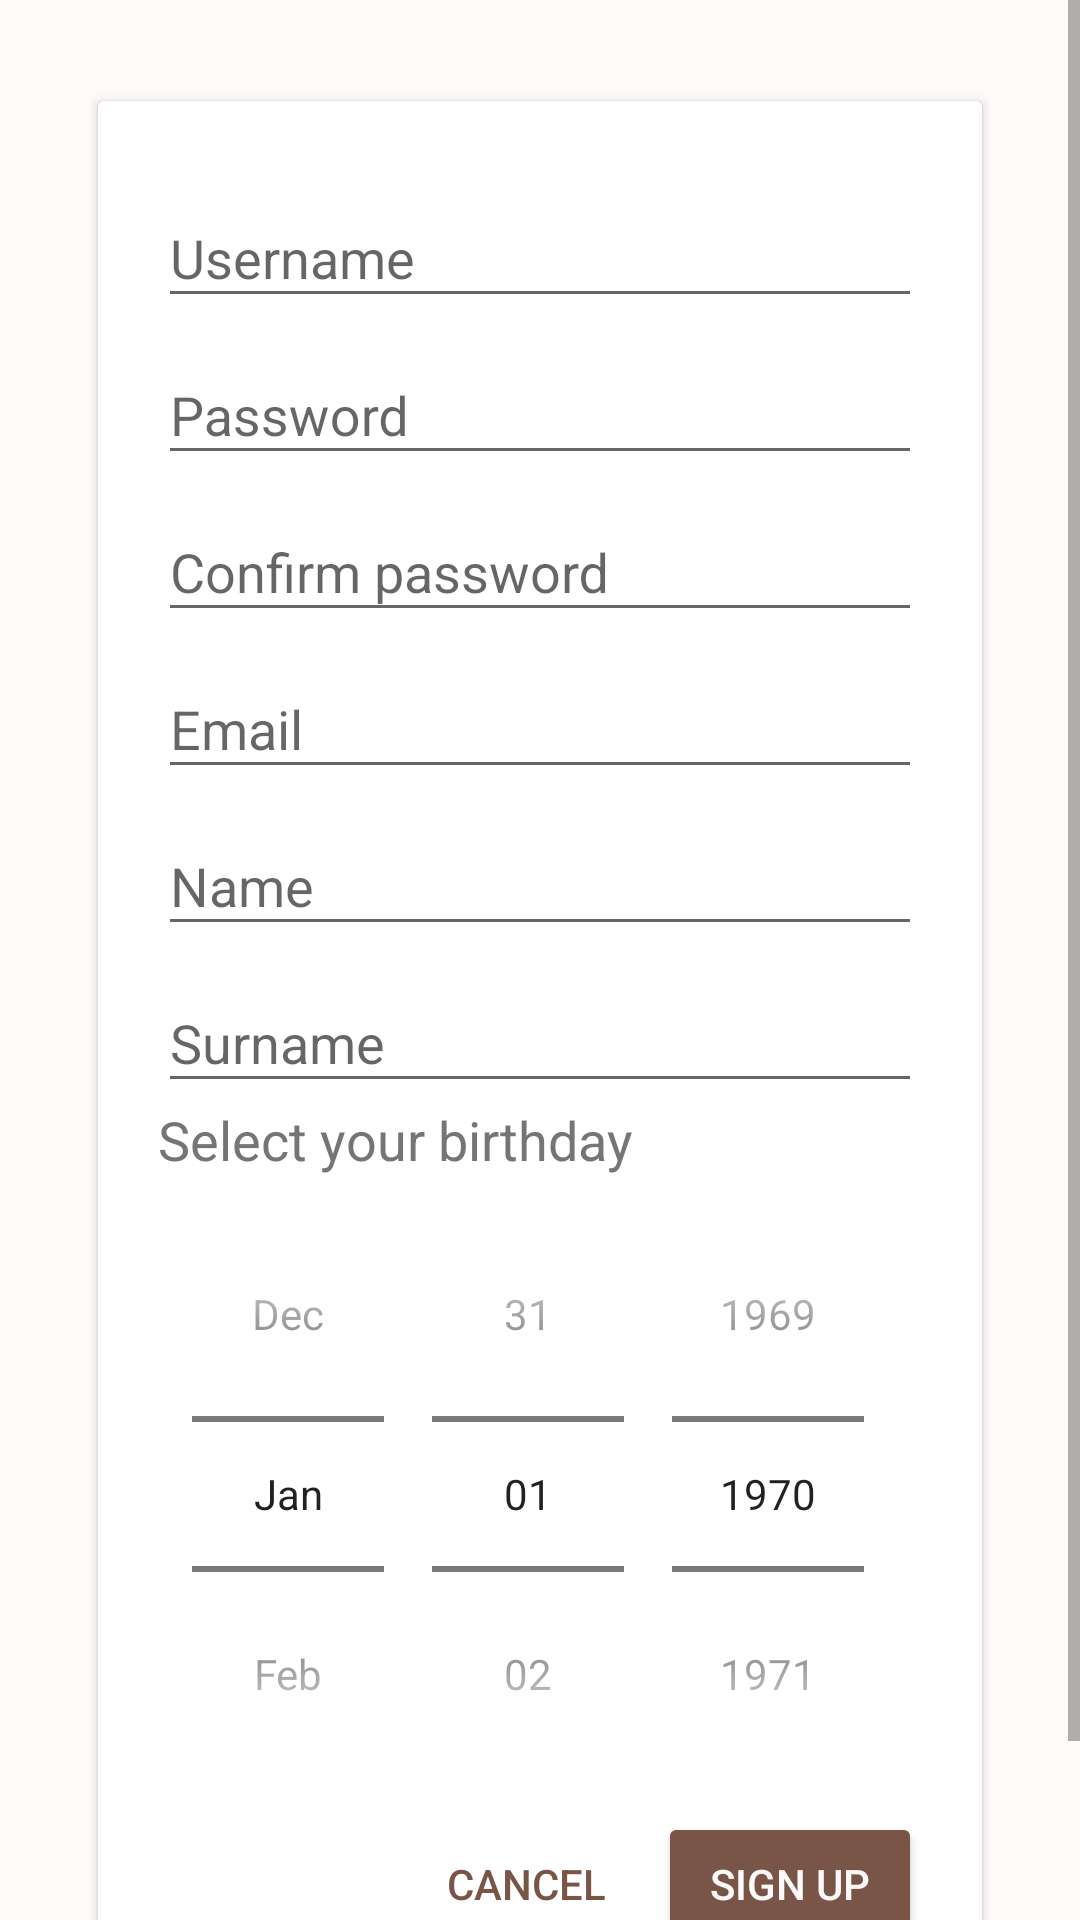

Android layout source for this screen:
<!-- AndroidManifest.xml: application theme AppTheme -->
<!-- res/layout/activity_sign_up.xml -->
<?xml version="1.0" encoding="utf-8"?>
<ScrollView
    xmlns:android="http://schemas.android.com/apk/res/android"
    xmlns:app="http://schemas.android.com/apk/res-auto"
    xmlns:tools="http://schemas.android.com/tools"
    android:id="@+id/activity_sign_up"
    android:layout_width="match_parent"
    android:layout_height="match_parent"
    android:background="@color/white"
    tools:context=".features.users.signup.SignUpActivity">

    <LinearLayout
        android:layout_width="match_parent"
        android:layout_height="wrap_content"
        android:layout_margin="30dp"
        android:orientation="vertical"
        android:paddingBottom="30dp">

        <android.support.v7.widget.CardView
            android:id="@+id/cd_login_form"
            android:layout_width="match_parent"
            android:layout_height="wrap_content"
            android:elevation="2dp"
            app:cardUseCompatPadding="true">

            <LinearLayout
                android:layout_width="match_parent"
                android:layout_height="match_parent"
                android:orientation="vertical"
                android:padding="20dp">

                <android.support.design.widget.TextInputLayout
                    android:id="@+id/til_username"
                    android:layout_width="match_parent"
                    android:layout_height="wrap_content">

                    <EditText
                        android:id="@+id/et_username"
                        style="@style/EditText"
                        android:layout_width="match_parent"
                        android:layout_height="wrap_content"
                        android:hint="Username"
                        android:imeOptions="actionNext"
                        android:inputType="textVisiblePassword|textNoSuggestions"
                        android:maxLines="1"
                        android:nextFocusDown="@+id/et_password"/>
                </android.support.design.widget.TextInputLayout>

                <android.support.design.widget.TextInputLayout
                    android:id="@+id/til_password"
                    android:layout_width="match_parent"
                    android:layout_height="wrap_content">

                    <EditText
                        android:id="@+id/et_password"
                        style="@style/EditText"
                        android:layout_width="match_parent"
                        android:layout_height="wrap_content"
                        android:hint="Password"
                        android:imeOptions="actionNext"
                        android:inputType="textPassword"
                        android:maxLines="1"
                        android:nextFocusDown="@+id/et_password_confirmation"
                        android:nextFocusUp="@+id/et_username"/>
                </android.support.design.widget.TextInputLayout>

                <android.support.design.widget.TextInputLayout
                    android:id="@+id/til_password_confirmation"
                    android:layout_width="match_parent"
                    android:layout_height="wrap_content">

                    <EditText
                        android:id="@+id/et_password_confirmation"
                        style="@style/EditText"
                        android:layout_width="match_parent"
                        android:layout_height="wrap_content"
                        android:hint="Confirm password"
                        android:imeOptions="actionNext"
                        android:inputType="textPassword"
                        android:maxLines="1"
                        android:nextFocusDown="@+id/et_email"
                        android:nextFocusUp="@+id/et_password"/>
                </android.support.design.widget.TextInputLayout>

                <android.support.design.widget.TextInputLayout
                    android:id="@+id/til_email"
                    android:layout_width="match_parent"
                    android:layout_height="wrap_content">

                    <EditText
                        android:id="@+id/et_email"
                        style="@style/EditText"
                        android:layout_width="match_parent"
                        android:layout_height="wrap_content"
                        android:hint="Email"
                        android:imeOptions="actionNext"
                        android:inputType="textEmailAddress"
                        android:maxLines="1"
                        android:nextFocusDown="@+id/et_name"
                        android:nextFocusUp="@+id/et_password_confirmation"/>
                </android.support.design.widget.TextInputLayout>

                <android.support.design.widget.TextInputLayout
                    android:id="@+id/til_name"
                    android:layout_width="match_parent"
                    android:layout_height="wrap_content">

                    <EditText
                        android:id="@+id/et_name"
                        style="@style/EditText"
                        android:layout_width="fill_parent"
                        android:layout_height="wrap_content"
                        android:hint="Name"
                        android:imeOptions="actionNext"
                        android:inputType="textPersonName|textCapWords"
                        android:maxLines="1"
                        android:nextFocusDown="@+id/et_surname"
                        android:nextFocusUp="@+id/et_email"/>
                </android.support.design.widget.TextInputLayout>

                <android.support.design.widget.TextInputLayout
                    android:id="@+id/til_surname"
                    android:layout_width="match_parent"
                    android:layout_height="wrap_content">

                    <EditText
                        android:id="@+id/et_surname"
                        style="@style/EditText"
                        android:layout_width="fill_parent"
                        android:layout_height="wrap_content"
                        android:hint="Surname"
                        android:imeOptions="actionNext"
                        android:inputType="textPersonName|textCapWords"
                        android:maxLines="1"
                        android:nextFocusDown="@+id/et_birthday"
                        android:nextFocusUp="@+id/et_name"
                        android:theme="@style/EditText"/>
                </android.support.design.widget.TextInputLayout>

                <TextView
                    style="@style/TextViewSecondary"
                    android:layout_width="wrap_content"
                    android:layout_height="wrap_content"
                    android:labelFor="@+id/dp_birthday"
                    android:text="Select your birthday"/>

                <DatePicker
                    android:id="@+id/dp_birthday"
                    android:layout_width="match_parent"
                    android:layout_height="wrap_content"
                    android:layout_gravity="center"
                    android:calendarViewShown="false"
                    android:datePickerMode="spinner"/>

                <LinearLayout
                    android:layout_width="wrap_content"
                    android:layout_height="wrap_content"
                    android:layout_gravity="end"
                    android:orientation="horizontal">

                    <Button
                        android:id="@+id/btn_cancel"
                        style="@style/Widget.AppCompat.Button.Borderless"
                        android:layout_width="wrap_content"
                        android:layout_height="wrap_content"
                        android:nextFocusRight="@+id/btn_login"
                        android:nextFocusUp="@+id/et_password"
                        android:text="Cancel"
                        android:theme="@style/Button.Flat"/>

                    <Button
                        android:id="@+id/btn_sign_up"
                        android:layout_width="wrap_content"
                        android:layout_height="wrap_content"
                        android:nextFocusLeft="@+id/btn_sign_up"
                        android:nextFocusUp="@+id/et_password"
                        android:text="Sign Up"
                        android:theme="@style/Button.Colored"/>
                </LinearLayout>
            </LinearLayout>
        </android.support.v7.widget.CardView>
    </LinearLayout>
</ScrollView>
<!-- resources referenced by this layout -->
<resources>
  <color name="white">#FFFAFA</color>
  <style name="Button.Colored" parent="Widget.AppCompat.Button.Borderless.Colored">
          <item name="android:colorButtonNormal">@color/colorPrimary</item>
          <item name="colorButtonNormal">@color/colorPrimary</item>
          <item name="android:textColor">@color/white</item>
      </style>
  <style name="Button.Flat" parent="Theme.AppCompat.Light">
          <item name="colorControlHighlight">@color/colorPrimary</item>
          <item name="android:textColor">@color/colorPrimary</item>
      </style>
  <style name="EditText">
          <item name="android:textSize">18sp</item>
          <item name="android:textColor">@color/primaryText</item>
      </style>
  <style name="TextViewSecondary">
          <item name="android:textSize">18sp</item>
          <item name="android:textColor">@color/secondaryText</item>
      </style>
  <style name="AppTheme" parent="Theme.AppCompat.Light.DarkActionBar">
          
          <item name="colorPrimary">@color/colorPrimary</item>
          <item name="colorPrimaryDark">@color/colorPrimaryDark</item>
          <item name="colorAccent">@color/colorAccent</item>
      </style>
  <color name="colorPrimary">#795548</color>
  <color name="primaryText">#212121</color>
  <color name="secondaryText">#757575</color>
  <color name="colorPrimaryDark">#5D4037</color>
  <color name="colorAccent">#009688</color>
</resources>
